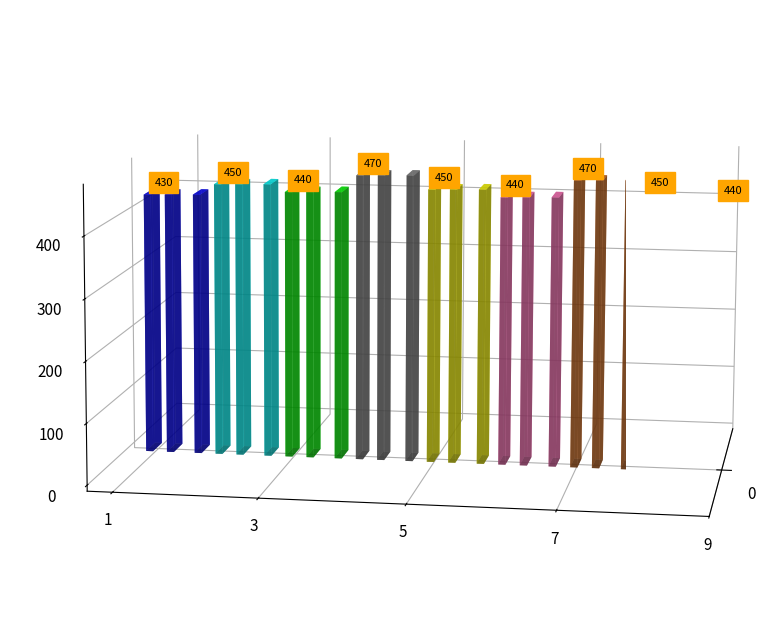

Reproduce this figure in Python.
import matplotlib.pyplot as plt
import matplotlib
import numpy as np
from mpl_toolkits.mplot3d import Axes3D

font = {'size'   : 11}
matplotlib.rc('font', **font)
class BarChart:
    def __init__(self, values, stt):
        self.values = values
        self.stt = stt + ".png"

    def Do(self):
        fig = plt.figure(figsize=(10,8))
        ax = plt.axes(projection="3d")
        NumberPaths = len(self.values)
        x = np.zeros(3*NumberPaths)+NumberPaths
        y1 = np.array(range(NumberPaths))*10+3
        y2 = np.array(range(NumberPaths))*10+6
        y3 = np.array(range(NumberPaths))*10+10
        y = np.concatenate((y1,y2,y3), axis=0)
        z = np.zeros(3*NumberPaths)

        dx = np.ones(3*NumberPaths)+1
        dy = np.ones(3*NumberPaths)
        dz1 = np.array(self.values)
        dz2 = np.array(self.values)+1
        dz3 = np.array(self.values)+2
        dz = np.concatenate((dz1,dz2,dz3), axis=0)

        colors = ['blue','cyan','lime','gray','yellow','hotpink','chocolate',
        'lightgreen','red','yellowgreen','blue','cyan','lime','gray','yellow','hotpink','chocolate',
        'lightgreen','red','yellowgreen','blue','cyan','lime','gray','yellow','hotpink','chocolate',
        'lightgreen','red','yellowgreen'
        ]
        ax.get_proj = lambda: np.dot(Axes3D.get_proj(ax), np.diag([1, 1.5, 1, 1]))
        ax.bar3d(x,y,z,dx,dy,dz,color = colors,alpha = 0.7)
        ax.set_xlim(0,NumberPaths*2)
        ax.set_ylim(0,NumberPaths*6+0.5*NumberPaths)
        ax.view_init(10,10)
        ax.xaxis.set_pane_color((1.0, 1.0, 1.0, 0.0))
        ax.yaxis.set_pane_color((1.0, 1.0, 1.0, 0.0))
        ax.zaxis.set_pane_color((1.0, 1.0, 1.0, 0.0))
        ylabels = []
        y1 = []
        for i in range(NumberPaths):
            if(i%2==0):
                st = str(i+1)
                ylabels.append(st)
                y1.append(y[i])
        y1 = np.array(y1)
        xlabels = ['0']
        ax.yaxis.set_ticks(y1+0.5)
        ax.xaxis.set_ticks([NumberPaths])
        ax.xaxis.set_ticklabels(xlabels)
        ax.yaxis.set_ticklabels(ylabels)
        for i in range(NumberPaths):
            ax.text(x[i]-0.05*NumberPaths, y[i]-0.75/NumberPaths, dz[i], str(dz[i]),color='black',size = 8, backgroundcolor= 'orange', rotation='vertical', horizontalalignment='left', verticalalignment='bottom')
        plt.savefig(self.stt,dpi = 200)
#         plt.show()
cc = BarChart([430,450,440,470,450,440,470,450,440,470],"xxx")
cc.Do()